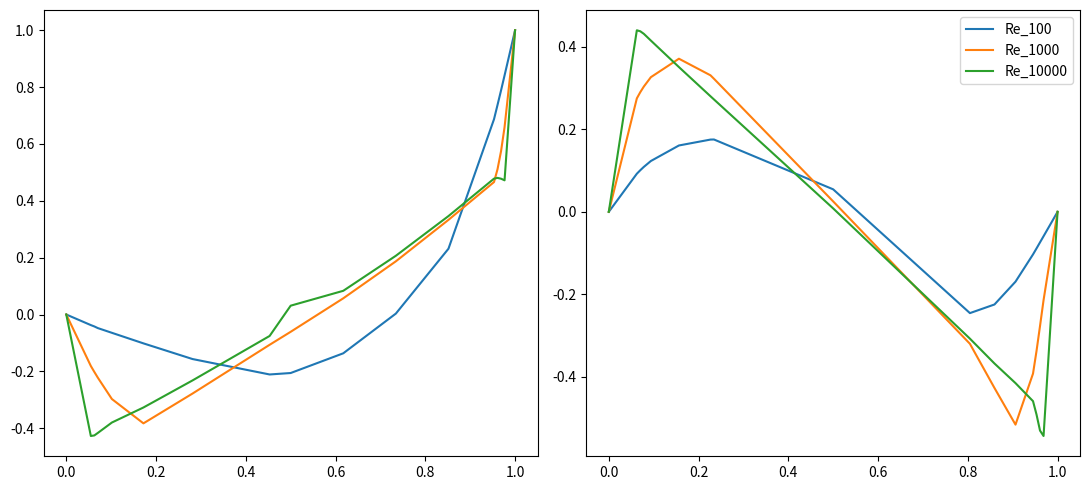

This figure's Python source:
import matplotlib.pyplot as plt
import numpy as np
import pandas as pd

def ghia_u():
    """u-velocity along vertical line through geometric center of cavity"""
    columns = [
        "grid_pt_no",
        "y",
        "Re_100",
        "Re_400",
        "Re_1000",
        "Re_3200",
        "Re_5000",
        "Re_7500",
        "Re_10000"
    ]

    values = np.array([
        [129, 1.00000, 1.00000, 1.00000, 1.00000, 1.00000, 1.00000, 1.00000, 1.00000],
        [126,  0.9766, 0.84123, 0.75837, 0.65928, 0.53236, 0.48223, 0.47244, 0.47221],
        [125,  0.9688, 0.78871, 0.68439, 0.57492, 0.48296, 0.46120, 0.47048, 0.47783],
        [124,  0.9609, 0.73722, 0.61756, 0.51117, 0.46547, 0.45992, 0.47323, 0.48070],
        [123,  0.9531, 0.68717, 0.55892, 0.46604, 0.46101, 0.46036, 0.47167, 0.47804],
        [110,  0.8516, 0.23151, 0.29093, 0.33304, 0.34682, 0.33556, 0.34228, 0.34635],
        [ 95,  0.7344, 0.00332, 0.16256, 0.18719, 0.19791, 0.20087, 0.20591, 0.20673],
        [ 80,  0.6172,-0.13641, 0.02135, 0.05702, 0.07156, 0.08183, 0.08342, 0.08344],
        [ 65,  0.5000,-0.20581,-0.11477,-0.06080,-0.04272,-0.03039,-0.03800, 0.03111],
        [ 59,  0.4531,-0.21090,-0.17119,-0.10648,-0.08663,-0.07404,-0.07503,-0.07540],
        [ 37,  0.2813,-0.15662,-0.32726,-0.27805,-0.24427,-0.22855,-0.23176,-0.23186],
        [ 23,  0.1719,-0.10150,-0.24299,-0.38289,-0.34323,-0.33050,-0.32393,-0.32709],
        [ 14,  0.1016,-0.06434,-0.14612,-0.29730,-0.41933,-0.40435,-0.38324,-0.38000],
        [ 10,  0.0703,-0.04775,-0.10338,-0.22220,-0.37827,-0.43643,-0.43025,-0.41657],
        [  9,  0.0625,-0.04192,-0.09266,-0.20196,-0.35344,-0.42901,-0.43590,-0.42537],
        [  8,  0.0547,-0.03717,-0.08186,-0.18109,-0.32407,-0.41165,-0.43154,-0.42735],
        [  1,  0.0000, 0.00000, 0.00000, 0.00000, 0.00000, 0.00000, 0.00000, 0.00000]
    ])
    u_df = pd.DataFrame(values, columns=columns)
    return u_df


def ghia_v():
    """v-velocity along horizontal line through geometric center of cavity"""
    columns = [
        "grid_pt_no",
        "x",
        "Re_100",
        "Re_400",
        "Re_1000",
        "Re_3200",
        "Re_5000",
        "Re_7500",
        "Re_10000"
    ]
    values = np.array([
        [129, 1.0000, 0.00000, 0.00000, 0.00000, 0.00000, 0.00000, 0.00000, 0.00000],
        [125, 0.9688,-0.05906,-0.12146,-0.21388,-0.39017,-0.49774,-0.53858,-0.54302],
        [124, 0.9609,-0.07391,-0.15663,-0.27669,-0.47425,-0.55069,-0.55216,-0.52987],
        [123, 0.9531,-0.08864,-0.19254,-0.33714,-0.52357,-0.55408,-0.52347,-0.49099],
        [122, 0.9453,-0.10313,-0.22847,-0.39188,-0.54053,-0.52876,-0.48590,-0.45863],
        [117, 0.9063,-0.16914,-0.23827,-0.51550,-0.44307,-0.41442,-0.41050,-0.41496],
        [111, 0.8594,-0.22445,-0.44993,-0.42665,-0.37401,-0.36214,-0.36213,-0.36737],
        [104, 0.8047,-0.24533,-0.38598,-0.31966,-0.31184,-0.30018,-0.30448,-0.30719],
        [ 65, 0.5000, 0.05454, 0.05186, 0.02526, 0.00999, 0.00945, 0.00824, 0.00831],
        [ 31, 0.2344, 0.17527, 0.30174, 0.32235, 0.28188, 0.27280, 0.27348, 0.27224],
        [ 30, 0.2266, 0.17507, 0.30203, 0.33075, 0.29030, 0.28066, 0.28117, 0.28003],
        [ 21, 0.1563, 0.16077, 0.28124, 0.37095, 0.37119, 0.35368, 0.35060, 0.35070],
        [ 13, 0.0938, 0.12317, 0.22965, 0.32627, 0.42768, 0.42951, 0.41824, 0.41487],
        [ 11, 0.0781, 0.10890, 0.20920, 0.30353, 0.41906, 0.43648, 0.43564, 0.43124],
        [ 10, 0.0703, 0.10091, 0.19713, 0.29012, 0.40917, 0.43329, 0.44030, 0.43733],
        [  9, 0.0625, 0.09233, 0.18360, 0.27485, 0.39560, 0.42447, 0.43979, 0.43983],
        [  1, 0.0000, 0.00000, 0.00000, 0.00000, 0.00000, 0.00000, 0.00000, 0.00000]
    ])
    v_df = pd.DataFrame(values, columns=columns)
    return v_df


def plot():
    u_df = ghia_u()
    v_df = ghia_v()

    columns_to_plot = [
        "Re_100",
        #"Re_400",
        "Re_1000",
        #"Re_3200",
        #"Re_5000",
        #"Re_7500",
        "Re_10000"
    ]

    fig, axes = plt.subplots(1,2, figsize=(11,5))
    for column in columns_to_plot:
        axes[0].plot(u_df["y"], u_df[column], label=column)
    for column in columns_to_plot:
        axes[1].plot(v_df["x"], v_df[column], label=column)
    plt.legend()
    plt.tight_layout()
    plt.savefig("ghia.png")
    plt.close()

if __name__ == "__main__":
    plot()
